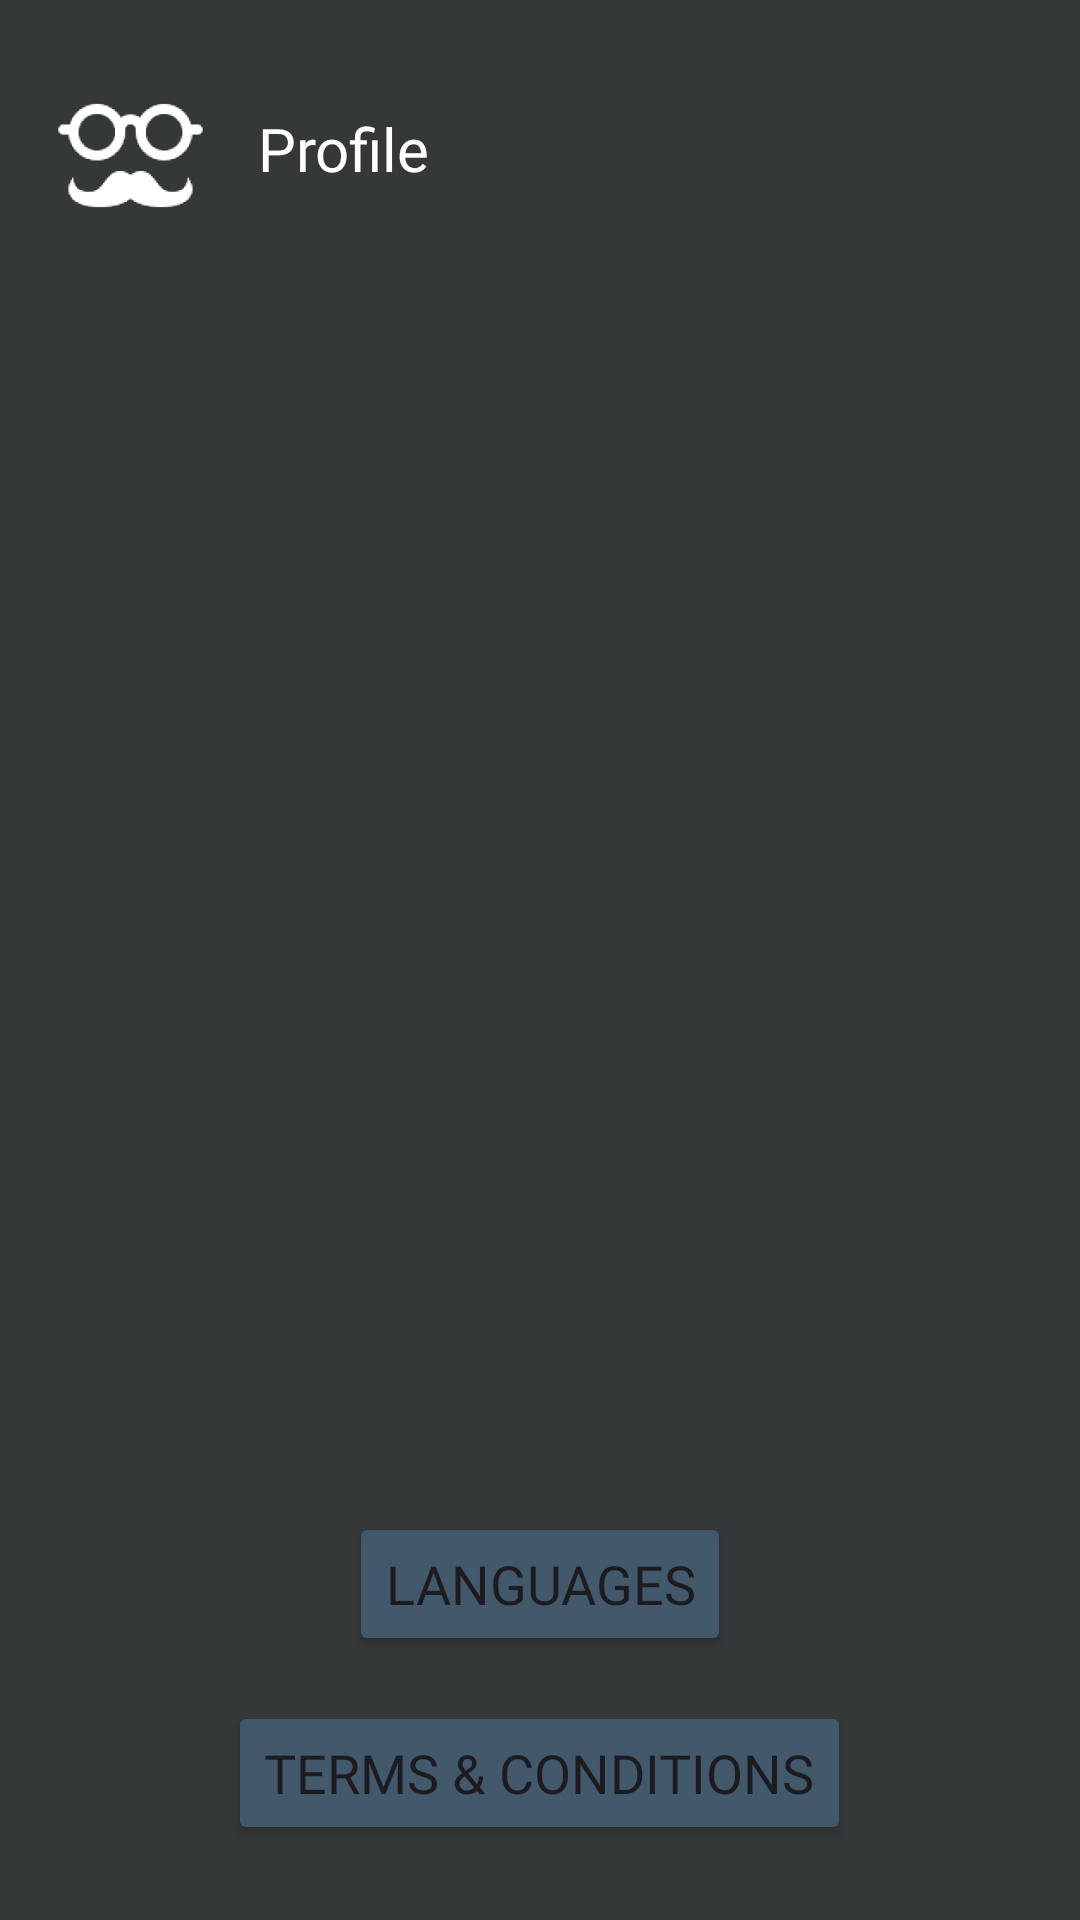

Here is an Android app screen rendered from its layout file. Give the layout XML and the strings, colors and styles it references.
<!-- AndroidManifest.xml: application theme Theme.EEI4369DesignProject_S22010144 -->
<!-- res/layout/activity_profile.xml -->
<?xml version="1.0" encoding="utf-8"?>
<RelativeLayout xmlns:android="http://schemas.android.com/apk/res/android"
    android:layout_width="match_parent"
    android:layout_height="match_parent"
    android:background="@drawable/b"
    android:padding="16dp">

    <LinearLayout
        android:id="@+id/firstLinearLayout"
        android:layout_width="394dp"
        android:layout_height="72dp"
        android:layout_marginBottom="16dp"
        android:gravity="center_vertical"
        android:orientation="horizontal">

        <ImageView
            android:id="@+id/imageViewProfile"
            android:layout_width="55dp"
            android:layout_height="55dp"
            android:layout_marginEnd="16dp"
            android:src="@drawable/profileicon" />

    </LinearLayout>

    <ImageView
        android:layout_width="232dp"
        android:layout_height="250dp"
        android:layout_alignParentStart="true"
        android:layout_alignParentTop="true"
        android:layout_alignParentEnd="true"
        android:layout_alignParentBottom="true"
        android:layout_marginStart="0dp"
        android:layout_marginTop="219dp"
        android:layout_marginEnd="163dp"
        android:layout_marginBottom="406dp"
        android:src="@drawable/hcr" />

    <TextView
        android:id="@+id/textProfile"
        android:layout_width="match_parent"
        android:layout_height="25dp"
        android:layout_marginTop="20dp"
        android:layout_marginStart="70dp"
        android:fontFamily="@font/viga"
        android:text="Profile"
        android:textColor="#FFFFFF"
        android:textSize="20dp"
        android:clickable="true"
        android:focusable="true" />

    <ImageView
        android:layout_width="35dp"
        android:layout_height="35dp"
        android:layout_marginStart="175dp"
        android:layout_marginTop="820dp"
        android:src="@drawable/home" />

    <LinearLayout
        android:id="@+id/secondLinearLayout"
        android:layout_width="match_parent"
        android:layout_height="wrap_content"
        android:layout_below="@id/firstLinearLayout"
        android:layout_marginTop="400dp"
        android:gravity="center_horizontal"
        android:orientation="vertical">

        <Button
            android:id="@+id/buttonLanguages"
            android:layout_width="wrap_content"
            android:layout_height="wrap_content"
            android:layout_marginBottom="15dp"
            android:backgroundTint="#42586B"
            android:fontFamily="@font/voltaire"
            android:text="Languages"
            android:textSize="18dp" />

        <Button
            android:id="@+id/buttonTermsnConditions"
            android:layout_width="wrap_content"
            android:layout_height="wrap_content"
            android:backgroundTint="#42586B"
            android:fontFamily="@font/voltaire"
            android:text="Terms &amp; Conditions"
            android:textSize="18dp" />

    </LinearLayout>
</RelativeLayout>
<!-- resources referenced by this layout -->
<resources>
  <!-- drawable b: png bitmap (drawable, 2717 bytes) -->
  <!-- drawable profileicon: png bitmap (drawable, 12524 bytes) -->
  <style name="Theme.EEI4369DesignProject_S22010144" parent="Base.Theme.EEI4369DesignProject_S22010144" />
  <style name="Base.Theme.EEI4369DesignProject_S22010144" parent="Theme.Material3.DayNight.NoActionBar">
          
          
      </style>
</resources>
